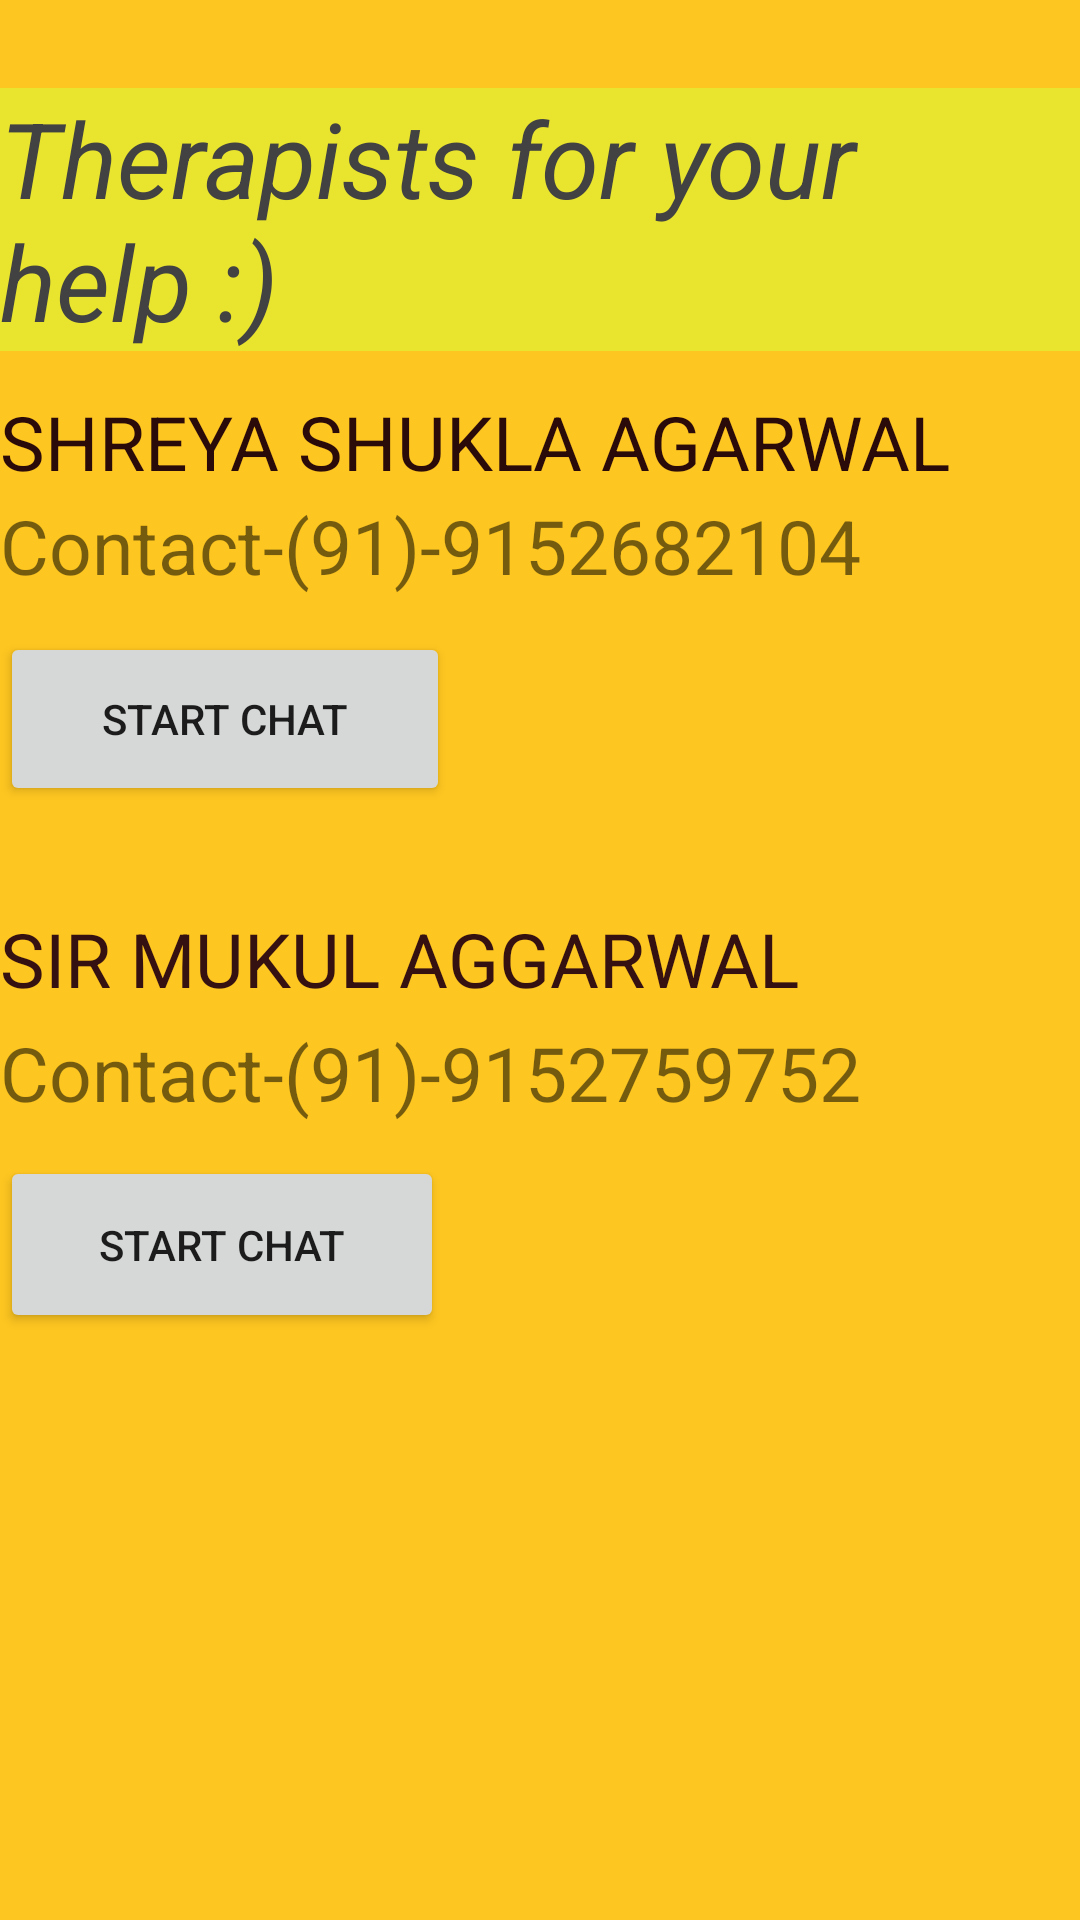

Reconstruct the res/layout file that produces this screen, plus the resources it refers to.
<!-- AndroidManifest.xml: application theme AppTheme.NoActionBar -->
<!-- res/layout/activity_therapist.xml -->
<?xml version="1.0" encoding="utf-8"?>
<androidx.constraintlayout.widget.ConstraintLayout xmlns:android="http://schemas.android.com/apk/res/android"
    xmlns:app="http://schemas.android.com/apk/res-auto"
    xmlns:tools="http://schemas.android.com/tools"
    android:layout_width="match_parent"
    android:layout_height="match_parent"
    android:background="#E4FFC107"
    tools:context=".Therapist">


    <TextView
        android:id="@+id/textView2"
        android:layout_width="0dp"
        android:layout_height="wrap_content"
        android:text="SHREYA SHUKLA AGARWAL"
        android:textColor="#2B0A0A"
        android:textSize="25dp"
        app:layout_constraintBottom_toBottomOf="parent"
        app:layout_constraintEnd_toEndOf="parent"
        app:layout_constraintHorizontal_bias="0.0"
        app:layout_constraintStart_toStartOf="parent"
        app:layout_constraintTop_toTopOf="parent"
        app:layout_constraintVertical_bias="0.215" />

    <TextView
        android:id="@+id/textView3"
        android:layout_width="0dp"
        android:layout_height="wrap_content"
        android:text="SIR MUKUL AGGARWAL"
        android:textColor="#351111"
        android:textSize="25dp"
        app:layout_constraintBottom_toBottomOf="parent"
        app:layout_constraintEnd_toEndOf="parent"
        app:layout_constraintHorizontal_bias="0.0"
        app:layout_constraintStart_toStartOf="parent"
        app:layout_constraintTop_toTopOf="parent"
        app:layout_constraintVertical_bias="0.499" />

    <TextView
        android:id="@+id/textView4"
        android:layout_width="0dp"
        android:layout_height="wrap_content"
        android:text="Contact-(91)-9152682104"
        android:textSize="25dp"
        app:layout_constraintBottom_toBottomOf="parent"
        app:layout_constraintEnd_toEndOf="parent"
        app:layout_constraintHorizontal_bias="0.0"
        app:layout_constraintStart_toStartOf="parent"
        app:layout_constraintTop_toTopOf="parent"
        app:layout_constraintVertical_bias="0.272" />
    <TextView
        android:id="@+id/textView5"
        android:layout_width="wrap_content"
        android:layout_height="wrap_content"
        android:background="#B0E1F436"
        android:text="Therapists for your help :)"
        android:textColor="@color/cardview_dark_background"
        android:textSize="35dp"
        android:textStyle="italic"
        app:layout_constraintBottom_toBottomOf="parent"
        app:layout_constraintTop_toTopOf="parent"
        app:layout_constraintVertical_bias="0.053"
        tools:layout_editor_absoluteX="0dp" />

    <Button
        android:id="@+id/button3"
        android:layout_width="150dp"
        android:layout_height="58dp"
        android:shadowColor="#00C42424"
        android:text="START CHAT"
        app:layout_constraintBottom_toBottomOf="parent"
        app:layout_constraintStart_toStartOf="parent"
        app:layout_constraintTop_toTopOf="parent"
        app:layout_constraintVertical_bias="0.362" />

    <Button
        android:id="@+id/button4"
        android:layout_width="148dp"
        android:layout_height="59dp"
        android:text="START CHAT"
        app:layout_constraintBottom_toBottomOf="parent"
        app:layout_constraintStart_toStartOf="parent"
        app:layout_constraintTop_toTopOf="parent"
        app:layout_constraintVertical_bias="0.663" />

    <TextView
        android:id="@+id/textView1"
        android:layout_width="match_parent"
        android:layout_height="wrap_content"
        android:text="Contact-(91)-9152759752"
        android:textSize="25dp"
        app:layout_constraintBottom_toBottomOf="parent"
        app:layout_constraintTop_toTopOf="parent"
        app:layout_constraintVertical_bias="0.562"
        tools:layout_editor_absoluteX="-16dp" />

</androidx.constraintlayout.widget.ConstraintLayout>
<!-- resources referenced by this layout -->
<resources>
  <style name="AppTheme.NoActionBar">
          <item name="windowActionBar">false</item>
          <item name="windowNoTitle">true</item>
          <item name="colorPrimary">@color/forceful_orange</item>
          <item name="colorPrimaryDark">@color/offbeat_green</item>
          <item name="colorBackgroundFloating">@color/harvester</item>
  
      </style>
  <color name="forceful_orange">#F29900</color>
  <color name="offbeat_green">#919301</color>
  <color name="harvester">#EDC48E</color>
</resources>
